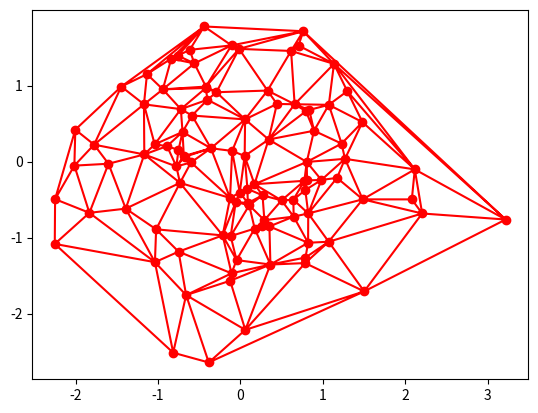

The matplotlib source for this figure:
#!/usr/bin/env python
# _*_ coding: utf-8 _*_

"""document of the module"""


import os
import sys
import matplotlib.pyplot as plt
import numpy as np


x = np.random.randn(100)
y = np.random.randn(100)

plt.triplot(x, y, marker='o', color="red")
plt.show()
